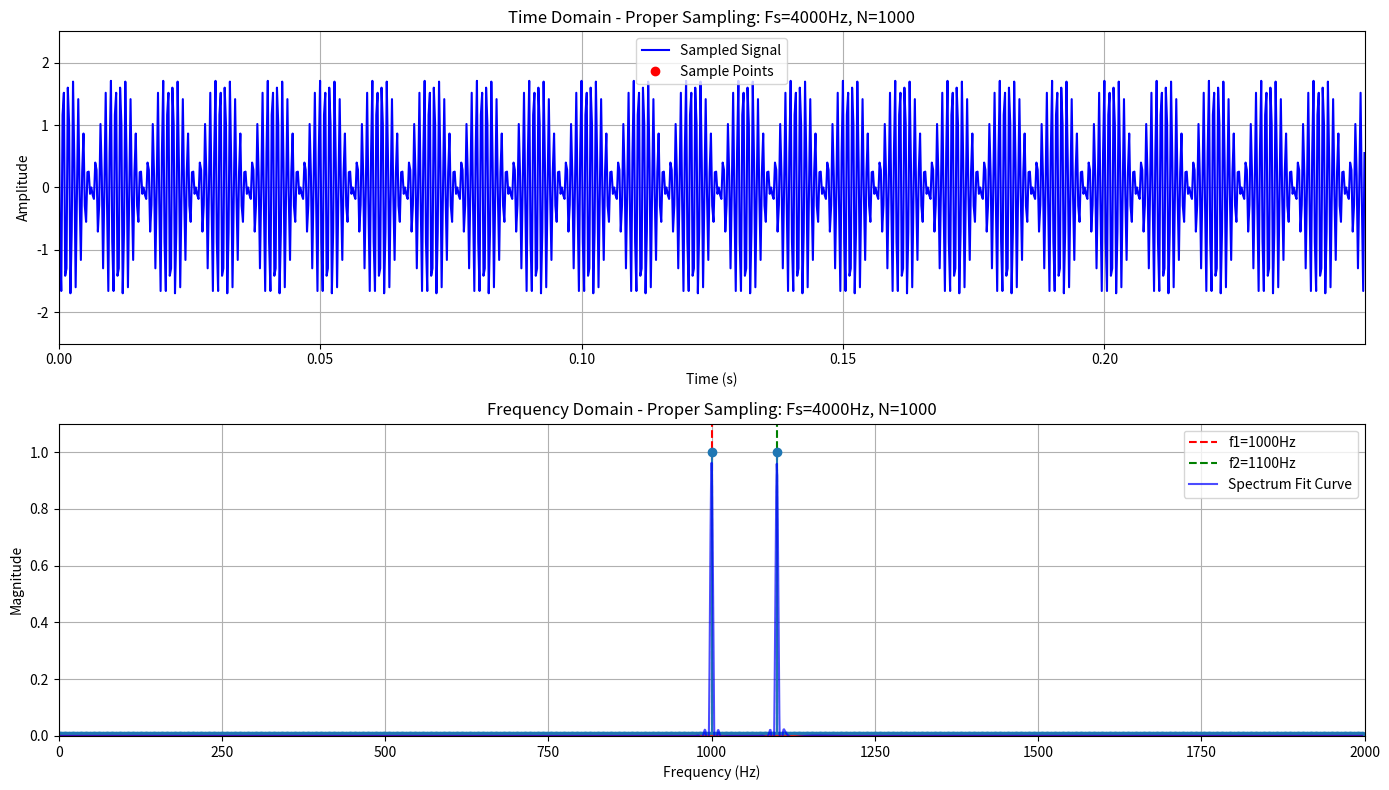

The matplotlib source for this figure:
#!/usr/bin/env python3
# -*- coding: utf-8 -*-

"""
模拟信号频域采样实验
原始信号: cos(2π*f1*t+π/4) + cos(2π*f2*t) 
其中f1=1000Hz, f2=1100Hz
探究选取不同的采样频率和采样个数下，得到的频谱与实际频谱的差异。

交互控制说明:
- 上/下方向键: 调整采样频率
- 左/右方向键: 调整采样点数
- 's' 键: 保存当前图像
- 'q' 键: 退出
"""

import numpy as np
import matplotlib.pyplot as plt
from matplotlib.gridspec import GridSpec
from scipy.fft import fft, fftfreq
import matplotlib as mpl
# 预先导入用于插值的模块，避免每次调用函数时重新导入
from scipy.interpolate import splrep, splev, interp1d

mpl.rcParams['axes.unicode_minus'] = False  # 解决保存图像时负号'-'显示为方块的问题

# 原始信号参数
f1 = 1000  # Hz
f2 = 1100  # Hz
phase = np.pi / 4

# 生成原始信号
def generate_signal(t):
    """生成原始信号 cos(2π*f1*t+π/4) + cos(2π*f2*t)"""
    return np.cos(2 * np.pi * f1 * t + phase) + np.cos(2 * np.pi * f2 * t)

# 进行频谱分析
def analyze_spectrum(signal, fs, N, title=""):
    """分析信号的频谱"""
    # 计算时间点
    t = np.arange(N) / fs
    
    # 采样信号
    sampled_signal = signal(t)
    
    # 计算频谱
    spectrum = fft(sampled_signal)
    magnitude = np.abs(spectrum) / N  # 归一化幅度谱
    
    # 对于实信号，频谱是对称的，我们只需要前半部分
    magnitude = magnitude[:N//2]
    magnitude[1:-1] = 2 * magnitude[1:-1]  # 因为对称性所以幅值乘以2（直流分量和Nyquist频率除外）
    
    # 频率轴
    freqs = fftfreq(N, 1/fs)[:N//2]
    
    # 创建图表
    fig = plt.figure(figsize=(14, 8))
    gs = GridSpec(2, 1, height_ratios=[1, 1])
    
    # 时域信号绘制
    ax1 = fig.add_subplot(gs[0])
    ax1.plot(t, sampled_signal, 'b-', label='Sampled Signal')
    
    # 如果采样点较少，添加采样点标记
    if N <= 100:
        ax1.plot(t, sampled_signal, 'ro', label='Sample Points')
    
    ax1.set_title(f'Time Domain - {title}')
    ax1.set_xlabel('Time (s)')
    ax1.set_ylabel('Amplitude')
    ax1.grid(True)
    ax1.legend()
    
    # 频域信号绘制
    ax2 = fig.add_subplot(gs[1])
    ax2.stem(freqs, magnitude)  # 新版matplotlib不再需要use_line_collection参数
    
    # 添加频谱拟合曲线
    if len(freqs) > 3:  # 确保有足够的点进行插值
        # 创建更密集的频率点
        interp_freqs = np.linspace(freqs[0], freqs[-1], len(freqs) * 5)
        
        # 使用三次样条插值，确保曲线平滑
        if len(freqs) > 10:
            tck = splrep(freqs, magnitude, s=0.01)  # s是平滑参数
            interp_magnitude = splev(interp_freqs, tck)
        else:
            f = interp1d(freqs, magnitude, kind='quadratic', bounds_error=False, fill_value=0)
            interp_magnitude = f(interp_freqs)
            
        # 绘制拟合曲线 - 使用蓝色而不是红色，避免与f1参考线混淆
        ax2.plot(interp_freqs, interp_magnitude, 'b-', linewidth=1.5, alpha=0.7, 
                label='Spectrum Fit Curve')
    
    # 标记理论频率点
    ax2.axvline(f1, color='r', linestyle='--', label=f'f1={f1}Hz')
    ax2.axvline(f2, color='g', linestyle='--', label=f'f2={f2}Hz')
    
    ax2.set_title(f'Frequency Domain - {title}')
    ax2.set_xlabel('Frequency (Hz)')
    ax2.set_ylabel('Magnitude')
    ax2.grid(True)
    ax2.legend()
    
    # 限制x轴显示范围为0到2*f2或者Nyquist频率，取较小值
    x_max = min(2 * f2, fs / 2)
    ax2.set_xlim([0, x_max])
    
    plt.tight_layout()
    return fig

def interactive_experiment():
    """交互式实验，使用键盘控制采样频率和采样点数"""
    
    # 初始设置
    fs_init = 4000  # Hz, 初始采样频率
    N_init = 1000   # 初始采样点数
    fs_step = 500   # 采样频率调整步长
    N_step = 100    # 采样点数调整步长
    
    # 创建图形
    fig = plt.figure(figsize=(14, 8))
    gs = GridSpec(2, 1, height_ratios=[1, 1])
    
    # 时域子图
    ax1 = fig.add_subplot(gs[0])
    time_line, = ax1.plot([], [], 'b-', label='Sampled Signal')
    sample_points, = ax1.plot([], [], 'ro', label='Sample Points')
    ax1.grid(True)
    ax1.legend()
    ax1.set_title('')
    ax1.set_xlabel('Time (s)')
    ax1.set_ylabel('Amplitude')
    
    # 频域子图
    ax2 = fig.add_subplot(gs[1])
    # 初始化时不创建stem图，只在update_plot函数中创建
    ax2.grid(True)
    ax2.set_title('')
    ax2.set_xlabel('Frequency (Hz)')
    ax2.set_ylabel('Magnitude')
    
    # 参考线
    f1_line = ax2.axvline(f1, color='r', linestyle='--', label=f'f1={f1}Hz')
    f2_line = ax2.axvline(f2, color='g', linestyle='--', label=f'f2={f2}Hz')
    ax2.legend()
    
    # 全局变量存储当前设置
    fs_current = fs_init
    N_current = N_init
    
    def update_plot():
        """更新绘图"""
        nonlocal fs_current, N_current
        
        # 计算时间点 - 使用预分配更高效
        t = np.arange(N_current) / fs_current
        
        # 采样信号
        sampled_signal = generate_signal(t)
        
        # 计算频谱
        spectrum = fft(sampled_signal)
        
        # 对于实信号，频谱是对称的，我们只需要前半部分
        half_point = N_current//2
        magnitude = np.abs(spectrum[:half_point]) / N_current  # 归一化幅度谱
        magnitude[1:half_point-1] *= 2  # 因为对称性所以幅值乘以2（直流分量和Nyquist频率除外）
        
        # 频率轴
        freqs = fftfreq(N_current, 1/fs_current)[:half_point]
        
        # 更新时域图
        time_line.set_data(t, sampled_signal)
        if N_current <= 100:  # 只有在采样点少时才显示采样点
            sample_points.set_data(t, sampled_signal)
            sample_points.set_visible(True)
        else:
            sample_points.set_visible(False)
        
        ax1.set_xlim(0, t[-1])
        ax1.set_ylim(-2.5, 2.5)
        
        # 更新频域图
        # 移除旧的stems和拟合曲线，但保留参考线
        # 首先保存参考线对象
        ref_lines = []
        for line in ax2.lines:
            if line.get_linestyle() == '--':  # 参考线使用虚线样式
                ref_lines.append(line)
                
        # 清除所有内容
        ax2.clear()
        
        # 重新添加网格和标签
        ax2.grid(True)
        ax2.set_xlabel('Frequency (Hz)')
        ax2.set_ylabel('Magnitude')
        
        # 先绘制参考线
        for line in ref_lines:
            if line.get_xdata()[0] == f1:
                f1_line = ax2.axvline(f1, color='r', linestyle='--', label=f'f1={f1}Hz')
            elif line.get_xdata()[0] == f2:
                f2_line = ax2.axvline(f2, color='g', linestyle='--', label=f'f2={f2}Hz')
        
        # 创建频谱柱状图
        ax2.stem(freqs, magnitude)
        
        # 创建拟合曲线
        # 使用更密集的点进行插值，让曲线更平滑
        if len(freqs) > 3:  # 确保有足够的点进行插值
            # 创建更密集的频率点
            interp_freqs = np.linspace(freqs[0], freqs[-1], len(freqs) * 5)
            
            # 使用三次样条插值，确保曲线平滑
            if len(freqs) > 10:  # 足够多的点时使用样条插值
                tck = splrep(freqs, magnitude, s=0.01)  # s是平滑参数
                interp_magnitude = splev(interp_freqs, tck)
            else:  # 点较少时使用更简单的方法
                f = interp1d(freqs, magnitude, kind='quadratic', bounds_error=False, fill_value=0)
                interp_magnitude = f(interp_freqs)
                
            # 绘制拟合曲线 - 使用蓝色而不是红色，避免与f1参考线混淆
            ax2.plot(interp_freqs, interp_magnitude, 'b-', linewidth=1.5, alpha=0.7, 
                    label='Spectrum Fit Curve')
            
            # 更新图例
            ax2.legend()
        
        # 限制x轴显示范围为0到2*f2或者Nyquist频率，取较小值
        x_max = min(2 * f2, fs_current / 2)
        ax2.set_xlim(0, x_max)
        ax2.set_ylim(0, 1.1)
        
        # 更新标题
        if fs_current < 2 * f2:
            title_status = "Undersampling"
        else:
            title_status = "Proper Sampling"
            
        ax1.set_title(f'Time Domain - {title_status}: Fs={fs_current}Hz, N={N_current}')
        ax2.set_title(f'Frequency Domain - {title_status}: Fs={fs_current}Hz, N={N_current}')
        
        fig.canvas.draw_idle()
    
    # 键盘事件处理
    def on_key(event):
        nonlocal fs_current, N_current
        
        if event.key == 'up':  # 增加采样频率
            fs_current += fs_step
            print(f"Sampling frequency increased to: {fs_current}Hz")
        elif event.key == 'down' and fs_current > fs_step:  # 减少采样频率
            fs_current -= fs_step
            print(f"Sampling frequency decreased to: {fs_current}Hz")
        elif event.key == 'right':  # 增加采样点数
            N_current += N_step
            print(f"Sample count increased to: {N_current}")
        elif event.key == 'left' and N_current > N_step:  # 减少采样点数
            N_current -= N_step
            print(f"Sample count decreased to: {N_current}")
        elif event.key == 's':  # 保存图像
            filename = f'experiment_fs_{fs_current}_N_{N_current}.png'
            plt.savefig(filename, dpi=150)
            print(f"Image saved as: {filename}")
        elif event.key == 'q':  # 退出
            plt.close(fig)
            return
        else:
            return
            
        update_plot()
    
    # 初始化绘图
    update_plot()
    
    # 绑定键盘事件
    fig.canvas.mpl_connect('key_press_event', on_key)
    
    # 显示图像
    plt.tight_layout()
    plt.show()

def run_standard_experiment():
    """运行标准实验，探究不同采样频率和采样点数的影响"""
    
    # 预分配图表对象列表，避免频繁创建和销毁图表
    figures = []
    
    # 实验1: 不同采样频率
    sampling_frequencies = [2500, 4000, 8000]  # Hz
    N = 1000  # 采样点数
    
    # 对每个采样频率进行实验
    for fs in sampling_frequencies:
        title = f"采样频率={fs}Hz, 采样点数={N}"
        fig = analyze_spectrum(generate_signal, fs, N, title)
        plt.savefig(f'experiment_fs_{fs}_N_{N}.png', dpi=150)
        figures.append(fig)
    
    # 实验2: 不同采样点数
    fs = 4000  # Hz
    sample_sizes = [100, 500, 2000]
    
    # 对每个采样点数进行实验
    for N in sample_sizes:
        title = f"采样频率={fs}Hz, 采样点数={N}"
        fig = analyze_spectrum(generate_signal, fs, N, title)
        plt.savefig(f'experiment_fs_{fs}_N_{N}.png', dpi=150)
        figures.append(fig)
    
    # 实验3: 欠采样情况
    fs_undersampling = [1500, 1800]  # Hz (低于2*f2)
    N = 1000
    
    # 对欠采样频率进行实验
    for fs in fs_undersampling:
        title = f"欠采样: 采样频率={fs}Hz, 采样点数={N}"
        fig = analyze_spectrum(generate_signal, fs, N, title)
        plt.savefig(f'experiment_undersampling_fs_{fs}_N_{N}.png', dpi=150)
        figures.append(fig)
    
    plt.show()

if __name__ == "__main__":
    # 选择运行模式
    interactive_experiment()  # 交互式实验
    # run_standard_experiment()  # 标准固定参数实验
